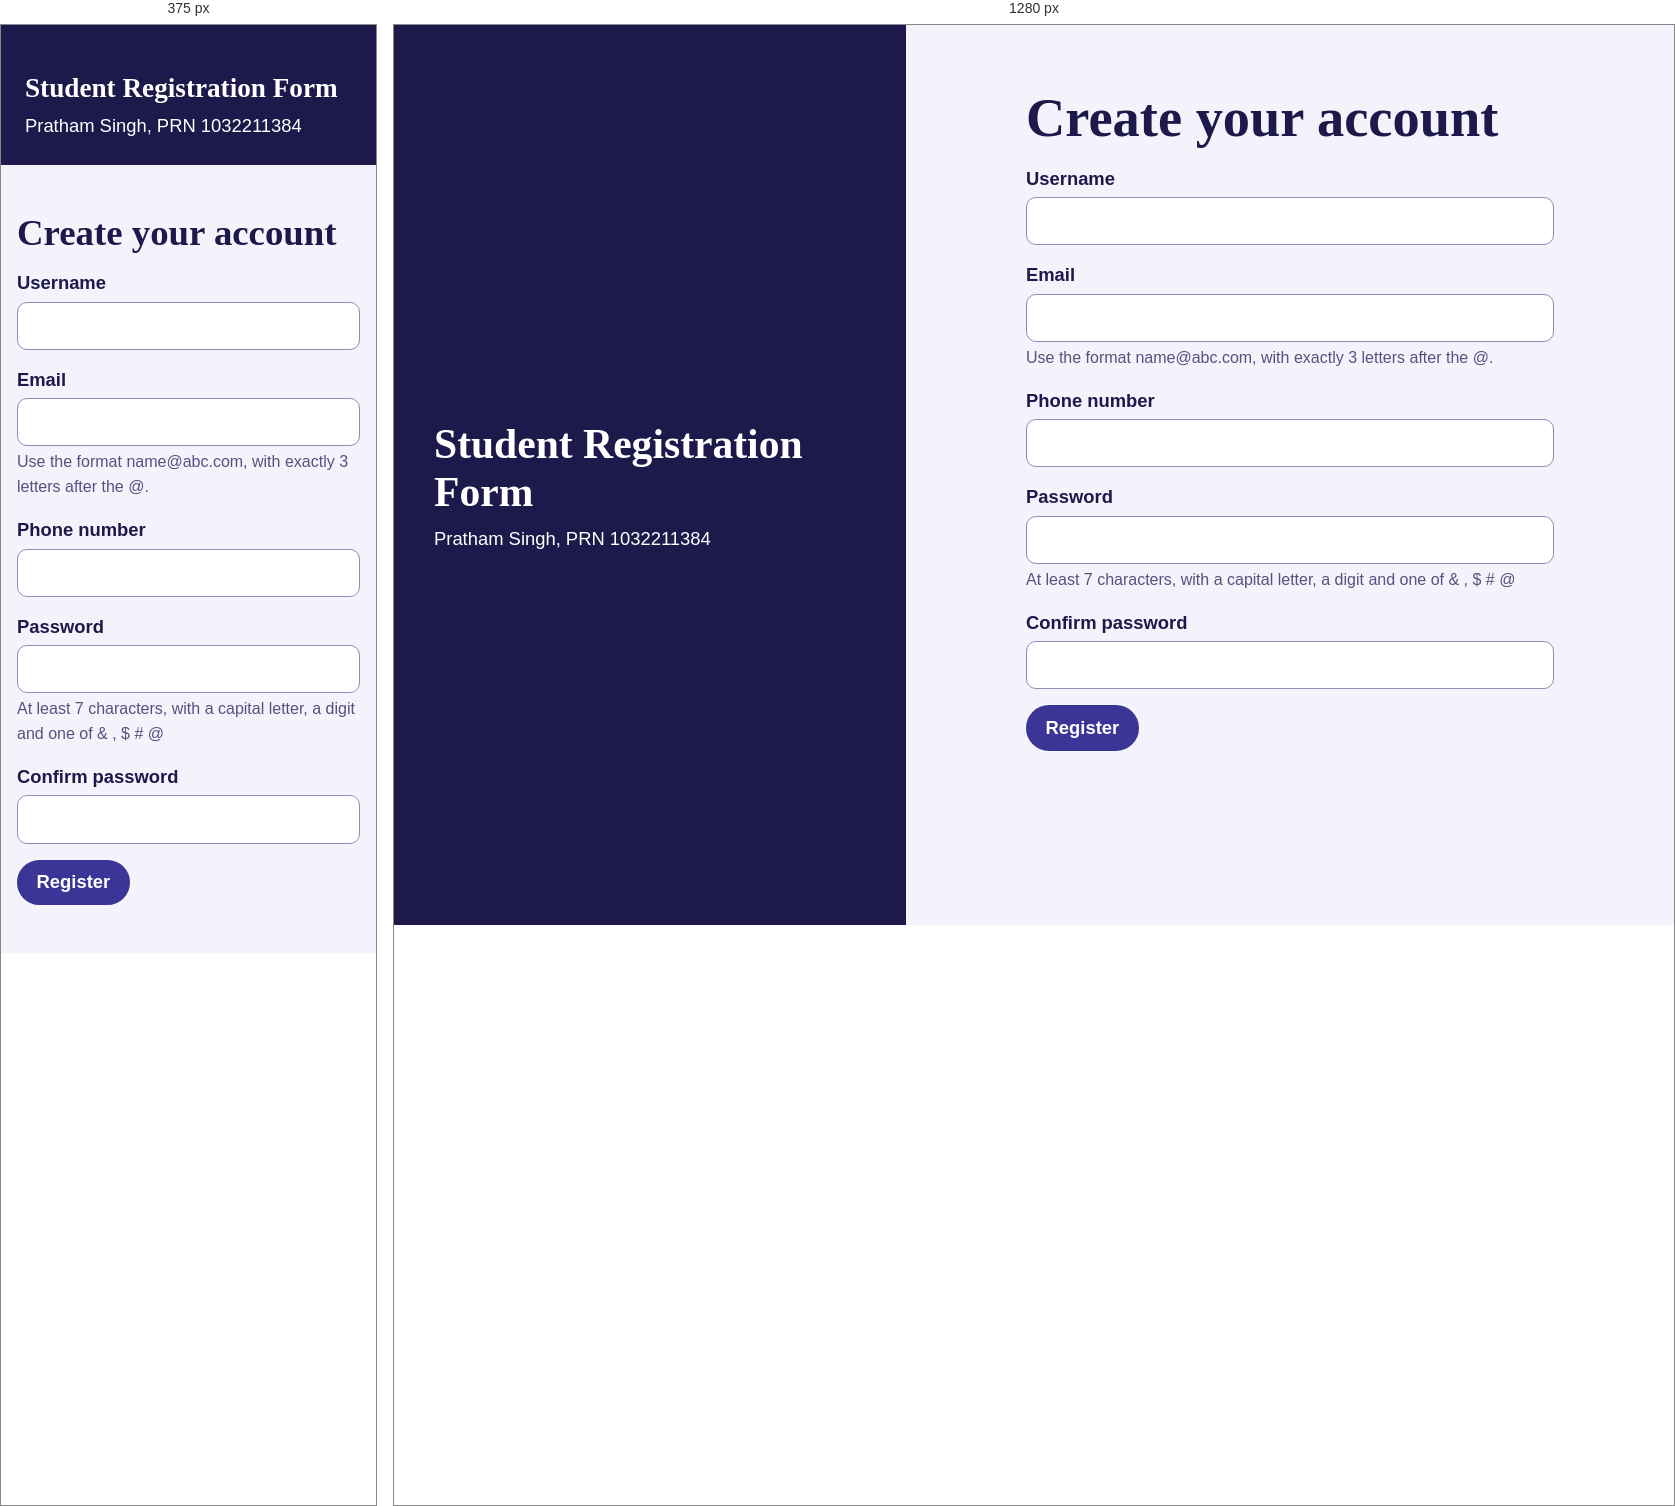
Rendered at 375 px and 1280 px, left to right.

<!-- file: index.html -->
<!DOCTYPE html>
<html lang="en">
<head>
  <meta charset="UTF-8">
  <meta name="viewport" content="width=device-width, initial-scale=1">
  <title>Student Registration Form</title>
  <link rel="preconnect" href="https://fonts.googleapis.com">
  <link rel="preconnect" href="https://fonts.gstatic.com" crossorigin>
  <link rel="stylesheet" href="https://fonts.googleapis.com/css2?family=Alegreya+Sans:wght@400;500;700&family=Alegreya:wght@700;800&display=swap">
  <link rel="stylesheet" href="style.css">
</head>
<body class="split-layout">
  <aside class="photo-panel">
    <p class="panel-quote">Student Registration Form</p>
    <p class="panel-owner">Pratham Singh, PRN 1032211384</p>
  </aside>

  <main class="form-panel">
    <h1>Create your account</h1>
    <p id="welcome-message" role="status"></p>

    <form id="registration-form" novalidate>
      <div class="input-group">
        <label for="username">Username</label>
        <input type="text" id="username" autocomplete="username">
        <p class="error" id="username-error"></p>
      </div>

      <div class="input-group">
        <label for="email">Email</label>
        <input type="text" id="email" autocomplete="email">
        <p class="hint">Use the format name@abc.com, with exactly 3 letters after the @.</p>
        <p class="error" id="email-error"></p>
      </div>

      <div class="input-group">
        <label for="phone">Phone number</label>
        <input type="text" id="phone" inputmode="numeric" autocomplete="tel">
        <p class="error" id="phone-error"></p>
      </div>

      <div class="input-group">
        <label for="password">Password</label>
        <input type="password" id="password" autocomplete="new-password">
        <p class="hint">At least 7 characters, with a capital letter, a digit and one of &amp; , $ # @</p>
        <p class="error" id="password-error"></p>
      </div>

      <div class="input-group">
        <label for="confirm-password">Confirm password</label>
        <input type="password" id="confirm-password" autocomplete="new-password">
        <p class="error" id="confirm-password-error"></p>
      </div>

      <button type="submit" class="action primary">Register</button>
      <p id="success-message" role="status"></p>
    </form>
  </main>

  <script src="validation.js"></script>
</body>
</html>


/* @media block from style.css */
@media (min-width: 900px) {
  .split-layout {
    display: grid;
    grid-template-columns: 2fr 3fr;
    min-height: 100vh;
  }

  .photo-panel {
    padding: 2.5rem;
    position: sticky;
    top: 0;
    height: 100vh;
  }

  .form-panel {
    padding: 2.5rem 1rem 3rem;
  }

  .catalogue-layout {
    grid-template-columns: 3fr 2fr;
  }

  #reserve-panel {
    grid-column: 1 / -1;
  }
}